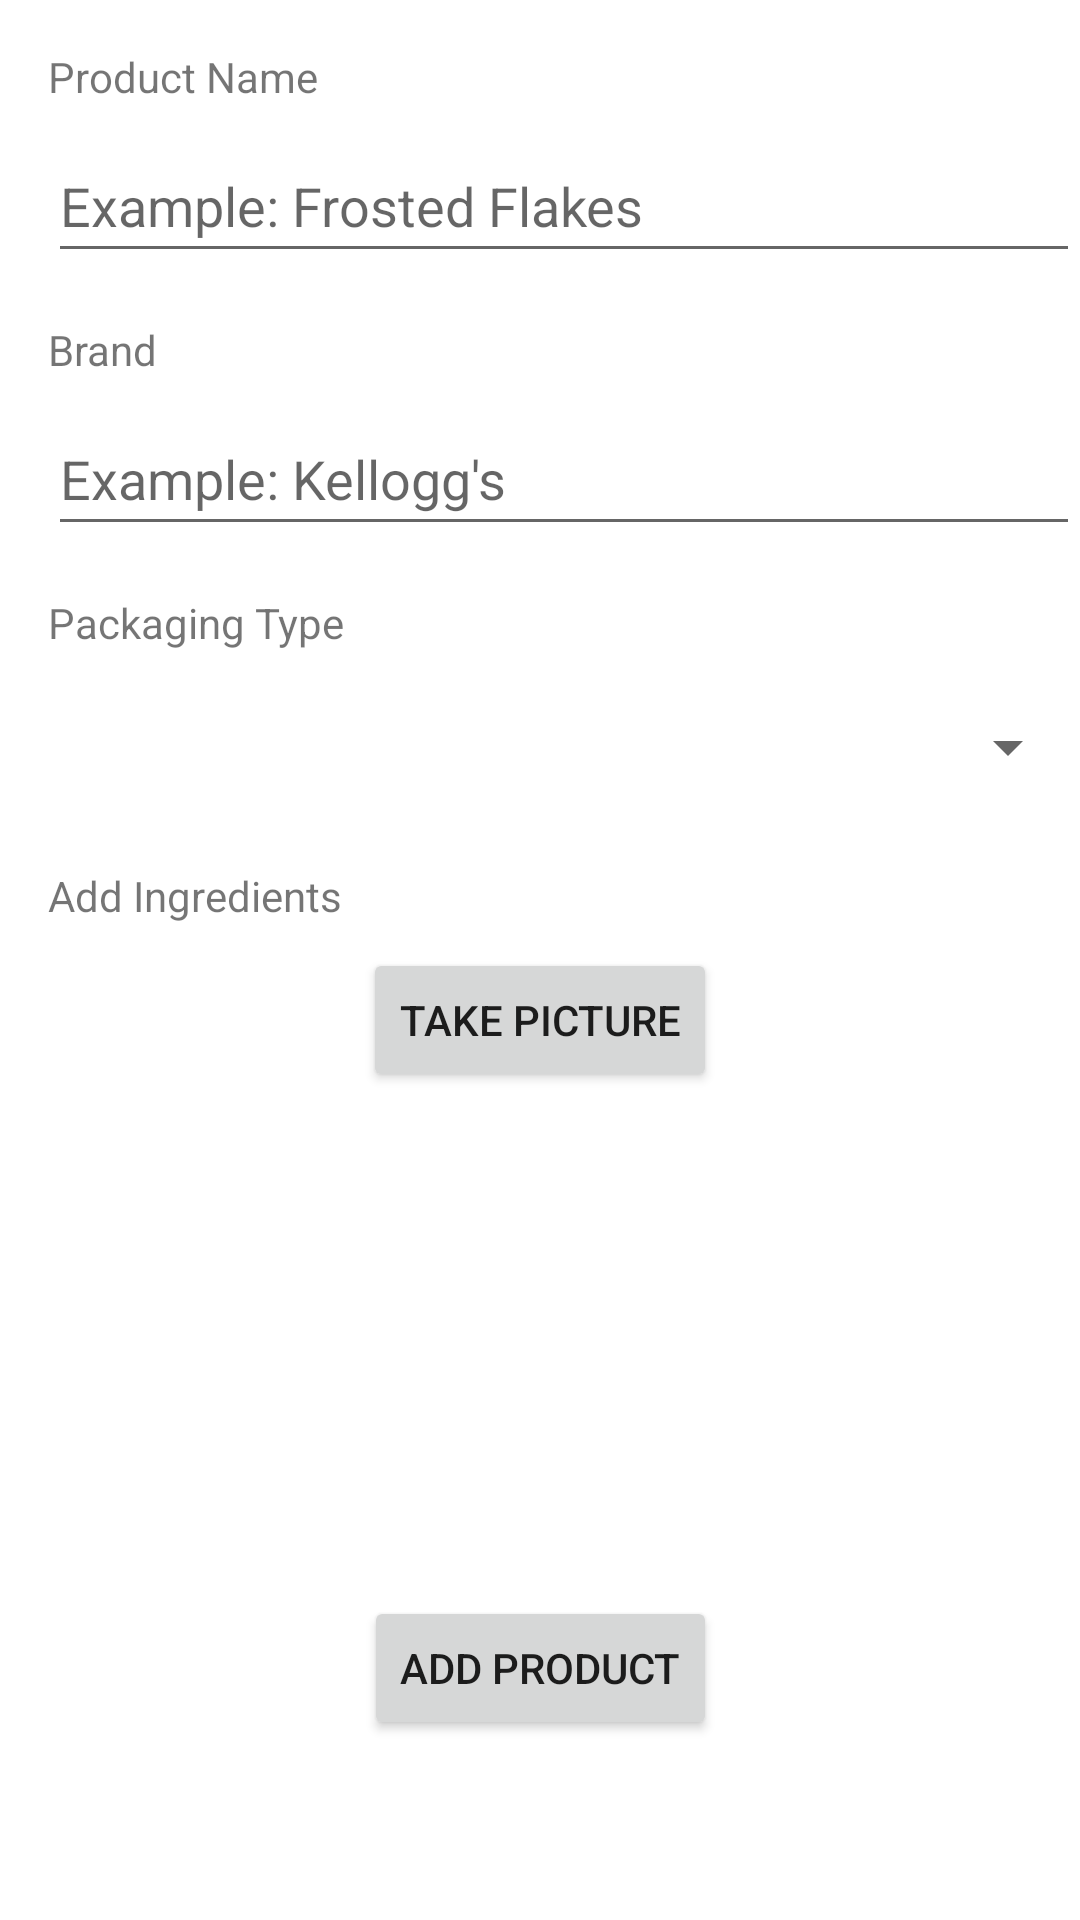

Android layout source for this screen:
<!-- AndroidManifest.xml: application theme Theme.PlanetPoints -->
<!-- res/layout/activity_add_product.xml -->
<?xml version="1.0" encoding="utf-8"?>
<androidx.constraintlayout.widget.ConstraintLayout xmlns:android="http://schemas.android.com/apk/res/android"
    xmlns:app="http://schemas.android.com/apk/res-auto"
    xmlns:tools="http://schemas.android.com/tools"
    android:layout_width="match_parent"
    android:layout_height="match_parent"
    tools:context=".AddProduct">

    <TextView
        android:id="@+id/textViewProductName"
        android:layout_width="wrap_content"
        android:layout_height="wrap_content"
        android:text="@string/product_name"
        app:layout_constraintStart_toStartOf="parent"
        app:layout_constraintTop_toTopOf="parent"
        android:layout_marginStart="16dp"
        android:layout_marginTop="16dp"/>

    <EditText
        android:id="@+id/editTextProductName"
        android:layout_width="0dp"
        android:layout_height="wrap_content"
        android:layout_marginTop="8dp"
        android:autofillHints="name"
        android:inputType="textPersonName"
        android:minHeight="48dp"
        app:layout_constraintEnd_toEndOf="parent"
        app:layout_constraintStart_toStartOf="@id/textViewProductName"
        app:layout_constraintTop_toBottomOf="@id/textViewProductName"
        android:hint="Example: Frosted Flakes"
        />

    <TextView
        android:id="@+id/textViewBrand"
        android:layout_width="wrap_content"
        android:layout_height="wrap_content"
        android:text="@string/brand"
        app:layout_constraintStart_toStartOf="@id/editTextProductName"
        app:layout_constraintTop_toBottomOf="@id/editTextProductName"
        android:layout_marginTop="16dp"/>

    <EditText
        android:id="@+id/editTextBrand"
        android:layout_width="0dp"
        android:layout_height="wrap_content"
        android:layout_marginTop="8dp"
        android:autofillHints="brand"
        android:inputType="text"
        android:minHeight="48dp"
        app:layout_constraintEnd_toEndOf="parent"
        app:layout_constraintStart_toStartOf="@id/textViewBrand"
        app:layout_constraintTop_toBottomOf="@id/textViewBrand"
        android:hint="Example: Kellogg's"
        />

    <TextView
        android:id="@+id/textViewPackagingType"
        android:layout_width="wrap_content"
        android:layout_height="wrap_content"
        android:text="@string/packaging_type"
        app:layout_constraintStart_toStartOf="@id/editTextBrand"
        app:layout_constraintTop_toBottomOf="@id/editTextBrand"
        android:layout_marginTop="16dp"/>

    <Spinner
        android:id="@+id/spinnerPackagingType"
        android:layout_width="0dp"
        android:layout_height="wrap_content"
        android:layout_marginTop="8dp"
        android:minHeight="48dp"
        app:layout_constraintEnd_toEndOf="parent"
        app:layout_constraintStart_toStartOf="@id/textViewPackagingType"
        app:layout_constraintTop_toBottomOf="@id/textViewPackagingType" />

    <TextView
        android:id="@+id/textViewAddIngredients"
        android:layout_width="wrap_content"
        android:layout_height="wrap_content"
        android:layout_marginStart="16dp"
        android:layout_marginTop="16dp"
        android:text="@string/add_ingredients"
        app:layout_constraintStart_toStartOf="parent"
        app:layout_constraintTop_toBottomOf="@id/spinnerPackagingType" />

    <Button
        android:id="@+id/buttonTakePicture"
        android:layout_width="wrap_content"
        android:layout_height="wrap_content"
        android:text="@string/take_picture"
        app:layout_constraintTop_toBottomOf="@id/textViewAddIngredients"
        app:layout_constraintStart_toStartOf="parent"
        app:layout_constraintEnd_toEndOf="parent"
        android:layout_marginTop="8dp"/>

    <Button
        android:id="@+id/buttonAddProduct"
        android:layout_width="wrap_content"
        android:layout_height="wrap_content"
        android:layout_marginBottom="60dp"
        android:text="@string/add_product"
        app:layout_constraintBottom_toBottomOf="parent"
        app:layout_constraintEnd_toEndOf="parent"
        app:layout_constraintHorizontal_bias="0.5"
        app:layout_constraintStart_toStartOf="parent" />


</androidx.constraintlayout.widget.ConstraintLayout>
<!-- resources referenced by this layout -->
<resources>
  <string name="add_ingredients">Add Ingredients</string>
  <string name="add_product">Add Product</string>
  <string name="brand">Brand</string>
  <string name="packaging_type">Packaging Type</string>
  <string name="product_name">Product Name</string>
  <string name="take_picture">Take Picture</string>
  <style name="Theme.PlanetPoints" parent="Theme.MaterialComponents.DayNight.DarkActionBar">
          
          <item name="colorPrimary">@color/purple_500</item>
          <item name="colorPrimaryVariant">@color/purple_700</item>
          <item name="colorOnPrimary">@color/white</item>
          
          <item name="colorSecondary">@color/teal_200</item>
          <item name="colorSecondaryVariant">@color/teal_700</item>
          <item name="colorOnSecondary">@color/black</item>
          
          <item name="android:statusBarColor">?attr/colorPrimaryVariant</item>
          
      </style>
  <!-- not gathered from this repository: default colours our renderer supplied (Android Studio template values) -->
  <color name="purple_500">#FF6200EE</color>
  <color name="purple_700">#FF3700B3</color>
  <color name="teal_200">#FF03DAC5</color>
  <color name="teal_700">#FF018786</color>
  <color name="black">#FF000000</color>
  <color name="white">#FFFFFFFF</color>
</resources>
